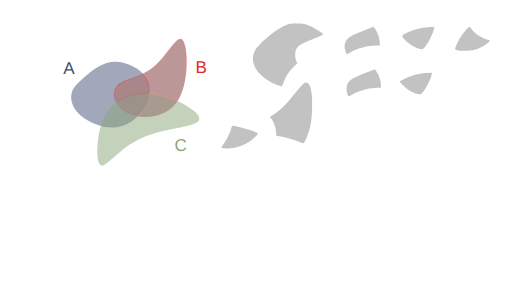
t = 0.00 s
t = 1.54 s: frame unchanged from t = 0.00 s, image omitted
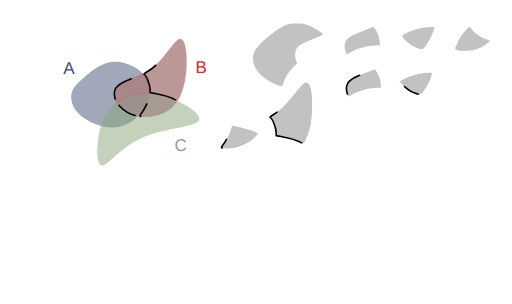
t = 2.88 s
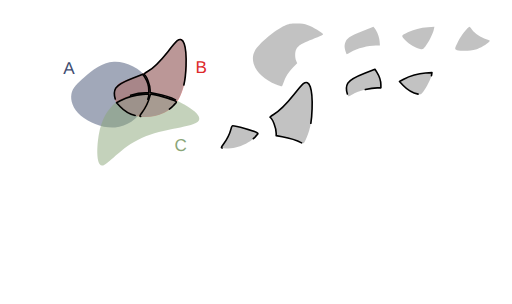
t = 4.58 s
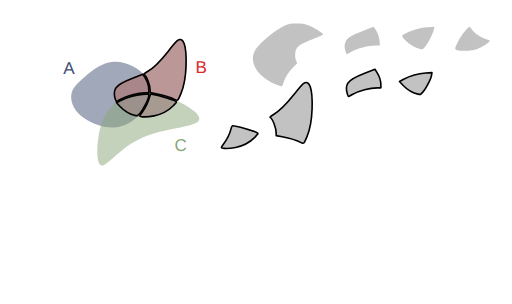
t = 5.77 s
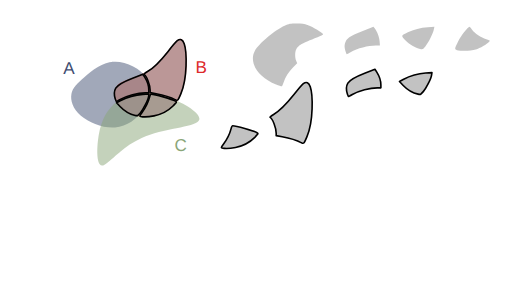
t = 8.05 s

The animated SVG that drew these frames (rendered in a browser with its animation timeline set to each time). Animation: 17 CSS @keyframes rules; one cycle of 9.20 s, repeats indefinitely.

<!--?xml version="1.0" encoding="UTF-8" standalone="no"?-->
<!-- Created with Inkscape (http://www.inkscape.org/) -->

<svg width="316.2424mm" height="187.51456mm" viewBox="0 0 316.24241 187.51455" version="1.1" id="svg5" inkscape:version="1.1.1 (3bf5ae0d25, 2021-09-20)" sodipodi:docname="c7.svg" xmlns:inkscape="http://www.inkscape.org/namespaces/inkscape" xmlns:sodipodi="http://sodipodi.sourceforge.net/DTD/sodipodi-0.dtd" xmlns="http://www.w3.org/2000/svg" xmlns:svg="http://www.w3.org/2000/svg" style="">
  <sodipodi:namedview id="namedview7" pagecolor="#ffffff" bordercolor="#111111" borderopacity="1" inkscape:pageshadow="0" inkscape:pageopacity="0" inkscape:pagecheckerboard="1" inkscape:document-units="mm" showgrid="false" inkscape:zoom="0.64052329" inkscape:cx="672.10671" inkscape:cy="306.78041" inkscape:window-width="1600" inkscape:window-height="821" inkscape:window-x="1911" inkscape:window-y="-9" inkscape:window-maximized="1" inkscape:current-layer="layer1"></sodipodi:namedview>
  <defs id="defs2">
    <inkscape:path-effect effect="bspline" id="path-effect17189" is_visible="true" lpeversion="1" weight="33.333333" steps="2" helper_size="0" apply_no_weight="true" apply_with_weight="true" only_selected="false"></inkscape:path-effect>
    <inkscape:path-effect effect="bspline" id="path-effect9938" is_visible="true" lpeversion="1" weight="33.333333" steps="2" helper_size="0" apply_no_weight="true" apply_with_weight="true" only_selected="false"></inkscape:path-effect>
    <inkscape:path-effect effect="bspline" id="path-effect1028" is_visible="true" lpeversion="1" weight="33.333333" steps="2" helper_size="0" apply_no_weight="true" apply_with_weight="true" only_selected="false"></inkscape:path-effect>
    <inkscape:path-effect effect="bspline" id="path-effect859" is_visible="true" lpeversion="1" weight="33.333333" steps="2" helper_size="0" apply_no_weight="true" apply_with_weight="true" only_selected="false"></inkscape:path-effect>
  </defs>
  <g inkscape:label="Layer 1" inkscape:groupmode="layer" id="layer1" transform="translate(16.583502,9.6386099)">
    <path style="fill: rgb(68, 82, 116); fill-opacity: 0.5; stroke: none; stroke-width: 1; stroke-linecap: round; stroke-linejoin: round; stroke-miterlimit: 4; stroke-opacity: 1;" d="m 35.69344,37.746321 c 4.502626,-3.917098 10.576983,-9.04958 18.079053,-9.399389 7.50207,-0.34981 16.431204,4.082704 20.084697,10.00247 3.653494,5.919766 2.025674,13.353419 -1.877121,19.373857 C 68.077273,63.743698 61.896733,68.364347 54.488677,68.933629 47.080622,69.502911 38.434798,66.016506 33.370756,61.69886 28.306713,57.381214 26.817355,52.222207 27.538674,48.293639 28.259993,44.36507 31.190814,41.66342 35.69344,37.746321 Z" id="path857" inkscape:path-effect="#path-effect859" inkscape:original-d="m 34.121681,38.961727 c 6.074625,-5.13222 12.148984,-10.2647 18.223079,-15.39745 8.929751,4.43295 17.858887,8.86546 26.787927,13.2978 -1.59429,7.41316 -3.24952,14.84081 -4.87467,22.26082 -6.18052,4.6211 -12.36106,9.24175 -18.541986,13.86222 -8.640686,-3.46912 -17.28129,-6.96847 -25.92233,-10.45311 -1.472797,-5.15489 -2.976172,-10.30985 -4.464655,-15.46517 2.931202,-2.70149 5.862023,-5.40314 8.792635,-8.10511 z" class="ZTZVJscC_0"></path>
    <path style="fill: rgb(221, 42, 43); fill-opacity: 0.5; stroke: none; stroke-width: 0.927132; stroke-linecap: butt; stroke-linejoin: miter; stroke-miterlimit: 4; stroke-opacity: 1;" d="M 55.386248,43.459332 C 59.192426,38.882684 69.966047,38.504777 78.381657,31.513671 86.797267,24.522565 92.854616,10.918624 96.268534,14.909885 99.682452,18.901146 100.4527,40.487426 93.617843,51.866001 86.782982,63.244577 72.343371,64.415276 63.542506,60.613108 54.741641,56.81094 51.58007,48.03598 55.386248,43.459332 Z" id="path9936" inkscape:path-effect="#path-effect9938" inkscape:original-d="m 48.41835,39.260607 c 10.774086,-0.37765 21.547707,-0.75555 32.321407,-1.13374 6.05783,-13.60416 12.11518,-27.2081 18.17242,-40.8126596 0.77053,21.5869296 1.540783,43.1732096 2.310783,64.7596396 -14.439963,1.17092 -28.879573,2.34163 -43.319705,3.51217 -3.161467,-8.77513 -6.323038,-17.55009 -9.484905,-26.32541 z" sodipodi:nodetypes="cccccc" class="ZTZVJscC_1"></path>
    <path style="fill: rgb(138, 166, 120); fill-opacity: 0.5; stroke: none; stroke-width: 1; stroke-linecap: butt; stroke-linejoin: miter; stroke-miterlimit: 4; stroke-opacity: 1;" d="m 44.576478,72.763811 c 1.501704,-8.091947 4.202915,-12.757776 7.294633,-16.194599 3.091718,-3.436824 6.570743,-5.642556 11.820172,-7.284089 5.249428,-1.641533 12.267478,-2.717876 22.306706,0.556652 10.039228,3.274527 23.125701,10.915034 20.163911,15.020256 -2.96179,4.105222 -21.958221,4.682972 -35.246406,10.600111 C 57.62731,81.379282 50.049028,92.634983 46.410781,92.504216 42.772535,92.373449 43.074774,80.855759 44.576478,72.763811 Z" id="path17187" inkscape:path-effect="#path-effect17189" inkscape:original-d="m 43.377026,69.337597 c 2.701455,-4.66556 5.402664,-9.33139 8.10363,-13.99748 3.482369,-2.20742 6.961395,-4.41315 10.441716,-6.62014 7.018385,-1.07609 14.036435,-2.15243 21.054295,-3.22905 13.0605,7.62546 26.146973,15.26596 39.220093,22.89857 -18.99664,0.57803 -37.993073,1.15578 -56.990633,1.73329 C 57.627614,81.379486 50.049329,92.635186 42.47029,103.89136 42.772806,92.373456 43.075046,80.855766 43.377026,69.337597 Z" sodipodi:nodetypes="cccccccc" class="ZTZVJscC_2"></path>
    <text xml:space="preserve" style="font-style:normal;font-weight:normal;font-size:10.5833px;line-height:1.25;font-family:sans-serif;fill:#404d71;fill-opacity:1;stroke:none;stroke-width:0.264583" x="22.457737" y="35.692467" id="text30639"><tspan sodipodi:role="line" id="tspan30637" style="fill:#404d71;fill-opacity:1;stroke-width:0.264583" x="22.457737" y="35.692467">A</tspan></text>
    <text xml:space="preserve" style="font-style:normal;font-weight:normal;font-size:10.5833px;line-height:1.25;font-family:sans-serif;fill:#dd2a2b;fill-opacity:1;stroke:none;stroke-width:0.264583" x="104.10653" y="35.330399" id="text36814"><tspan sodipodi:role="line" id="tspan36812" style="fill:#dd2a2b;fill-opacity:1;stroke-width:0.264583" x="104.10653" y="35.330399">B</tspan></text>
    <text xml:space="preserve" style="font-style:normal;font-weight:normal;font-size:10.5833px;line-height:1.25;font-family:sans-serif;fill:#8aa678;fill-opacity:1;stroke:none;stroke-width:0.264583" x="91.176918" y="83.377388" id="text45309"><tspan sodipodi:role="line" id="tspan45307" style="fill:#8aa678;fill-opacity:1;stroke-width:0.264583" x="91.176918" y="83.377388">C</tspan></text>
    <path style="fill: rgb(153, 153, 153); fill-opacity: 0.6; stroke: none; stroke-width: 1; stroke-linecap: round; stroke-linejoin: round; stroke-miterlimit: 4; stroke-opacity: 1;" d="m 153.93331,42.429949 c -11.34702,-4.575175 -17.01723,-13.634481 -13.07142,-20.884231 2.30776,-4.240123 12.74459,-12.9919116 18.34909,-15.3866136 2.78145,-1.188463 3.5202,-1.325393 7.22879,-1.339908 3.29815,-0.01291 4.75519,0.188034 7.22879,0.996926 2.89617,0.947071 9.04344,4.6261576 9.36758,5.6064066 0.077,0.232865 -1.48803,1.048885 -3.47784,1.813375 -10.00012,3.842081 -11.77141,4.865428 -13.19864,7.625384 -0.8302,1.605426 -0.83889,4.968825 -0.0179,6.91642 l 0.63016,1.494843 -2.59666,2.714194 c -2.74793,2.872308 -4.58116,5.769996 -5.79936,9.166772 -0.4074,1.135952 -0.85121,2.197291 -0.98626,2.35853 -0.13505,0.161238 -1.78041,-0.325704 -3.65636,-1.082098 z" id="path15185-3" class="ZTZVJscC_3"></path>
    <path style="fill: rgb(153, 153, 153); fill-opacity: 0.6; stroke: none; stroke-width: 1; stroke-linecap: round; stroke-linejoin: round; stroke-miterlimit: 4; stroke-opacity: 1;" d="m 196.98511,22.36948 c -0.82788,-2.724005 -0.90831,-3.684334 -0.45105,-5.385435 0.815,-3.031935 2.75715,-4.407223 10.57726,-7.4900675 l 6.94721,-2.738734 0.78307,0.939768 c 1.47616,1.771579 2.82727,5.3277765 3.04239,8.0078045 l 0.21185,2.639195 h -2.49866 c -4.82783,0 -11.40687,1.737889 -15.65489,4.135321 -1.20321,0.67905 -2.269,1.234638 -2.36841,1.234638 -0.0994,0 -0.36437,-0.60412 -0.58877,-1.34249 z" id="path20587-8" class="ZTZVJscC_4"></path>
    <path style="fill: rgb(153, 153, 153); fill-opacity: 0.6; stroke: none; stroke-width: 1; stroke-linecap: round; stroke-linejoin: round; stroke-miterlimit: 4; stroke-opacity: 1;" d="m 242.94816,20.43843 c -3.02501,-0.631167 -6.71982,-2.795064 -9.1844,-5.378919 -2.71083,-2.842019 -2.76924,-2.661427 1.57834,-4.879795 3.44413,-1.7573692 7.87155,-2.8853832 12.3939,-3.1577032 l 3.99668,-0.240665 -0.38851,1.813933 c -0.54305,2.5354322 -3.33711,8.0611632 -5.2091,10.3018552 -1.52003,1.819421 -1.62066,1.868091 -3.18691,1.541294 z" id="path20902-4" class="ZTZVJscC_5"></path>
    <path style="fill: rgb(153, 153, 153); fill-opacity: 0.6; stroke: none; stroke-width: 1; stroke-linecap: round; stroke-linejoin: round; stroke-miterlimit: 4; stroke-opacity: 1;" d="m 265.69983,21.197414 c -1.64405,-0.473909 -1.61019,-0.707261 0.8151,-5.618316 1.48071,-2.998322 6.05046,-8.8175682 6.88561,-8.7683242 0.15027,0.0089 0.86585,0.822286 1.59018,1.807612 1.69087,2.3001242 5.56421,4.8814232 8.76222,5.8393762 2.44608,0.732716 2.49099,0.771932 1.79139,1.564251 -1.33388,1.510662 -5.59932,3.998396 -8.2699,4.823253 -2.88564,0.891286 -9.05329,1.078931 -11.5746,0.352148 z" id="path21218-0" class="ZTZVJscC_6"></path>
    <path style="fill: rgb(153, 153, 153); fill-opacity: 0.6; stroke: rgb(0, 0, 0); stroke-width: 3.77953; stroke-linecap: round; stroke-linejoin: round; stroke-miterlimit: 4; stroke-opacity: 1;" d="m 409.82116,232.70175 c -8.1601,-4.35509 -31.93349,-11.85741 -45.35453,-14.31282 l -13.97196,-2.5562 v -5.71852 c 0,-12.1201 -8.01733,-33.08939 -14.08509,-36.83947 -0.98265,-0.6073 2.4675,-3.51213 8.03669,-6.76643 14.11977,-8.25075 27.63208,-21.454 47.53731,-46.45004 9.64138,-12.10718 19.48988,-23.554869 21.88555,-25.439305 14.29556,-11.244887 22.00099,10.769225 20.43462,58.380935 -0.97469,29.62724 -3.99658,46.12218 -11.94941,65.22573 -6.63544,15.93905 -7.63307,17.09134 -12.53318,14.47612 z" id="path23602" transform="matrix(0.26458333,0,0,0.26458333,-16.583502,-9.6386099)" class="ZTZVJscC_7"></path>
    <path style="fill: rgb(153, 153, 153); fill-opacity: 0.6; stroke: rgb(0, 0, 0); stroke-width: 1; stroke-linecap: round; stroke-linejoin: round; stroke-miterlimit: 4; stroke-opacity: 1;" d="m 169.70616,78.470852 c -2.15903,-1.152284 -8.44907,-3.137273 -12.00005,-3.786934 l -3.69675,-0.676327 v -1.513026 c 0,-3.206776 -2.12125,-8.754901 -3.72668,-9.747109 -0.25999,-0.160682 0.65286,-0.929251 2.12638,-1.790285 3.73585,-2.183011 7.31098,-5.676371 12.57757,-12.289906 2.55095,-3.203358 5.1567,-6.232226 5.79056,-6.730816 3.78236,-2.97521 5.82109,2.849357 5.40666,15.446622 -0.25789,7.838874 -1.05743,12.20316 -3.16162,17.257641 -1.75563,4.217207 -2.01958,4.522084 -3.31607,3.83014 z" id="path23602-1" class="ZTZVJscC_8"></path>
    <path style="fill: rgb(153, 153, 153); fill-opacity: 0.6; stroke: rgb(0, 0, 0); stroke-width: 3.77953; stroke-linecap: round; stroke-linejoin: round; stroke-miterlimit: 4; stroke-opacity: 1;" d="m 269.15576,230.67077 c -2.93712,-8.77928 -2.48077,-19.33798 1.10086,-25.47057 4.66398,-7.98583 13.01113,-12.89775 39.35743,-23.16001 l 23.91015,-9.31335 4.63684,7.30999 c 5.61373,8.85005 9.21118,20.35203 9.21118,29.45048 v 6.74214 h -8.44939 c -17.27156,0 -42.48065,6.77294 -58.17373,15.62956 -4.54756,2.56649 -8.57574,4.66635 -8.95149,4.66635 -0.37575,0 -1.56458,-2.63457 -2.64185,-5.85459 z" id="path23826" transform="matrix(0.26458333,0,0,0.26458333,-16.583502,-9.6386099)" class="ZTZVJscC_9"></path>
    <path style="fill: rgb(153, 153, 153); fill-opacity: 0.6; stroke: rgb(0, 0, 0); stroke-width: 1; stroke-linecap: round; stroke-linejoin: round; stroke-miterlimit: 4; stroke-opacity: 1;" d="m 197.97748,48.317143 c -0.77711,-2.322851 -0.65637,-5.116507 0.29127,-6.739088 1.23401,-2.112917 3.44253,-3.412529 10.41332,-6.127752 l 6.32623,-2.464157 1.22683,1.934101 c 1.4853,2.341576 2.43712,5.384808 2.43712,7.792106 v 1.783858 h -2.23557 c -4.56976,0 -11.23967,1.792007 -15.39179,4.135321 -1.20321,0.67905 -2.269,1.234638 -2.36842,1.234638 -0.0994,0 -0.41396,-0.697063 -0.69899,-1.549027 z" id="path23826-6" class="ZTZVJscC_10"></path>
    <path style="fill: rgb(153, 153, 153); fill-opacity: 0.6; stroke: rgb(0, 0, 0); stroke-width: 3.77953; stroke-linecap: round; stroke-linejoin: round; stroke-miterlimit: 4; stroke-opacity: 1;" d="m 315.49936,268.96678 c -11.38781,-2.37606 -25.39935,-10.56568 -34.62543,-20.23826 l -8.8583,-9.287 8.68143,-4.57202 c 15.63923,-8.23629 36.12364,-14.15363 52.3471,-15.12154 l 14.81578,-0.88392 -0.97745,6.09852 c -1.32517,8.26798 -12.06733,29.47601 -19.33812,38.17886 -5.74501,6.87655 -6.12535,7.0605 -12.04501,5.82536 z" id="path24004" transform="matrix(0.26458333,0,0,0.26458333,-16.583502,-9.6386099)" class="ZTZVJscC_11"></path>
    <path style="fill: rgb(153, 153, 153); fill-opacity: 0.6; stroke: rgb(0, 0, 0); stroke-width: 1; stroke-linecap: round; stroke-linejoin: round; stroke-miterlimit: 4; stroke-opacity: 1;" d="m 241.64848,48.371393 c -3.01303,-0.628666 -6.72025,-2.795502 -9.16131,-5.354706 l -2.34376,-2.457185 2.29696,-1.209681 c 4.13788,-2.179185 9.55771,-3.744814 13.85017,-4.000907 l 3.92001,-0.23387 -0.25862,1.613566 c -0.35062,2.18757 -3.19281,7.798861 -5.11654,10.10149 -1.52004,1.819421 -1.62067,1.868091 -3.18691,1.541293 z" id="path24004-1" class="ZTZVJscC_12"></path>
    <path style="fill: rgb(153, 153, 153); fill-opacity: 0.6; stroke: rgb(0, 0, 0); stroke-width: 3.77953; stroke-linecap: round; stroke-linejoin: round; stroke-miterlimit: 4; stroke-opacity: 1;" d="m 328.20436,271.34905 c -2.43054,-0.63258 -2.11014,-1.62797 2.58101,-8.0186 7.04655,-9.59932 15.90299,-27.39022 18.22438,-36.60929 1.03525,-4.11136 2.76385,-7.36926 3.91003,-7.36926 7.99806,0 48.38626,11.5225 56.64818,16.16137 3.64705,2.04773 3.64264,2.05652 -5.73377,11.43293 -11.32953,11.32953 -27.13961,19.55317 -44.29667,23.041 -11.44522,2.32667 -25.31059,2.92931 -31.33316,1.36185 z" id="path24182" transform="matrix(0.26458333,0,0,0.26458333,-16.583502,-9.6386099)" class="ZTZVJscC_13"></path>
    <path style="fill: rgb(153, 153, 153); fill-opacity: 0.6; stroke: rgb(0, 0, 0); stroke-width: 1; stroke-linecap: round; stroke-linejoin: round; stroke-miterlimit: 4; stroke-opacity: 1;" d="m 120.61237,81.670482 c -0.64308,-0.16737 -0.5583,-0.430734 0.6829,-2.121588 1.8644,-2.53982 4.20766,-7.246996 4.82186,-9.686208 0.27391,-1.087797 0.73127,-1.949783 1.03453,-1.949783 2.11615,0 12.8022,3.048661 14.98817,4.276029 0.96494,0.541795 0.96378,0.544121 -1.51706,3.024962 -2.99761,2.997605 -7.18069,5.173443 -11.72016,6.096265 -3.02822,0.615598 -6.69676,0.775046 -8.29024,0.360323 z" id="path24182-1" class="ZTZVJscC_14"></path>
  </g>
<style data-made-with="vivus-instant">.ZTZVJscC_0{stroke-dasharray:138 140;stroke-dashoffset:139;animation:ZTZVJscC_draw_0 9200ms linear 0ms infinite,ZTZVJscC_fade 9200ms linear 0ms infinite;}.ZTZVJscC_1{stroke-dasharray:146 148;stroke-dashoffset:147;animation:ZTZVJscC_draw_1 9200ms linear 0ms infinite,ZTZVJscC_fade 9200ms linear 0ms infinite;}.ZTZVJscC_2{stroke-dasharray:170 172;stroke-dashoffset:171;animation:ZTZVJscC_draw_2 9200ms linear 0ms infinite,ZTZVJscC_fade 9200ms linear 0ms infinite;}.ZTZVJscC_3{stroke-dasharray:128 130;stroke-dashoffset:129;animation:ZTZVJscC_draw_3 9200ms linear 0ms infinite,ZTZVJscC_fade 9200ms linear 0ms infinite;}.ZTZVJscC_4{stroke-dasharray:62 64;stroke-dashoffset:63;animation:ZTZVJscC_draw_4 9200ms linear 0ms infinite,ZTZVJscC_fade 9200ms linear 0ms infinite;}.ZTZVJscC_5{stroke-dasharray:53 55;stroke-dashoffset:54;animation:ZTZVJscC_draw_5 9200ms linear 0ms infinite,ZTZVJscC_fade 9200ms linear 0ms infinite;}.ZTZVJscC_6{stroke-dasharray:56 58;stroke-dashoffset:57;animation:ZTZVJscC_draw_6 9200ms linear 0ms infinite,ZTZVJscC_fade 9200ms linear 0ms infinite;}.ZTZVJscC_7{stroke-dasharray:382 384;stroke-dashoffset:383;animation:ZTZVJscC_draw_7 9200ms linear 0ms infinite,ZTZVJscC_fade 9200ms linear 0ms infinite;}.ZTZVJscC_8{stroke-dasharray:102 104;stroke-dashoffset:103;animation:ZTZVJscC_draw_8 9200ms linear 0ms infinite,ZTZVJscC_fade 9200ms linear 0ms infinite;}.ZTZVJscC_9{stroke-dasharray:231 233;stroke-dashoffset:232;animation:ZTZVJscC_draw_9 9200ms linear 0ms infinite,ZTZVJscC_fade 9200ms linear 0ms infinite;}.ZTZVJscC_10{stroke-dasharray:62 64;stroke-dashoffset:63;animation:ZTZVJscC_draw_10 9200ms linear 0ms infinite,ZTZVJscC_fade 9200ms linear 0ms infinite;}.ZTZVJscC_11{stroke-dasharray:197 199;stroke-dashoffset:198;animation:ZTZVJscC_draw_11 9200ms linear 0ms infinite,ZTZVJscC_fade 9200ms linear 0ms infinite;}.ZTZVJscC_12{stroke-dasharray:53 55;stroke-dashoffset:54;animation:ZTZVJscC_draw_12 9200ms linear 0ms infinite,ZTZVJscC_fade 9200ms linear 0ms infinite;}.ZTZVJscC_13{stroke-dasharray:217 219;stroke-dashoffset:218;animation:ZTZVJscC_draw_13 9200ms linear 0ms infinite,ZTZVJscC_fade 9200ms linear 0ms infinite;}.ZTZVJscC_14{stroke-dasharray:58 60;stroke-dashoffset:59;animation:ZTZVJscC_draw_14 9200ms linear 0ms infinite,ZTZVJscC_fade 9200ms linear 0ms infinite;}@keyframes ZTZVJscC_draw{100%{stroke-dashoffset:0;}}@keyframes ZTZVJscC_fade{0%{stroke-opacity:1;}95.65217391304348%{stroke-opacity:1;}100%{stroke-opacity:0;}}@keyframes ZTZVJscC_draw_0{8.695652173913043%{stroke-dashoffset: 139}44.927536231884055%{ stroke-dashoffset: 0;}100%{ stroke-dashoffset: 0;}}@keyframes ZTZVJscC_draw_1{9.989648033126294%{stroke-dashoffset: 147}46.22153209109731%{ stroke-dashoffset: 0;}100%{ stroke-dashoffset: 0;}}@keyframes ZTZVJscC_draw_2{11.283643892339544%{stroke-dashoffset: 171}47.51552795031055%{ stroke-dashoffset: 0;}100%{ stroke-dashoffset: 0;}}@keyframes ZTZVJscC_draw_3{12.577639751552795%{stroke-dashoffset: 129}48.8095238095238%{ stroke-dashoffset: 0;}100%{ stroke-dashoffset: 0;}}@keyframes ZTZVJscC_draw_4{13.871635610766045%{stroke-dashoffset: 63}50.10351966873705%{ stroke-dashoffset: 0;}100%{ stroke-dashoffset: 0;}}@keyframes ZTZVJscC_draw_5{15.1656314699793%{stroke-dashoffset: 54}51.39751552795031%{ stroke-dashoffset: 0;}100%{ stroke-dashoffset: 0;}}@keyframes ZTZVJscC_draw_6{16.459627329192546%{stroke-dashoffset: 57}52.69151138716356%{ stroke-dashoffset: 0;}100%{ stroke-dashoffset: 0;}}@keyframes ZTZVJscC_draw_7{17.753623188405797%{stroke-dashoffset: 383}53.985507246376805%{ stroke-dashoffset: 0;}100%{ stroke-dashoffset: 0;}}@keyframes ZTZVJscC_draw_8{19.047619047619047%{stroke-dashoffset: 103}55.27950310559005%{ stroke-dashoffset: 0;}100%{ stroke-dashoffset: 0;}}@keyframes ZTZVJscC_draw_9{20.3416149068323%{stroke-dashoffset: 232}56.57349896480331%{ stroke-dashoffset: 0;}100%{ stroke-dashoffset: 0;}}@keyframes ZTZVJscC_draw_10{21.63561076604555%{stroke-dashoffset: 63}57.86749482401656%{ stroke-dashoffset: 0;}100%{ stroke-dashoffset: 0;}}@keyframes ZTZVJscC_draw_11{22.9296066252588%{stroke-dashoffset: 198}59.161490683229815%{ stroke-dashoffset: 0;}100%{ stroke-dashoffset: 0;}}@keyframes ZTZVJscC_draw_12{24.22360248447205%{stroke-dashoffset: 54}60.45548654244306%{ stroke-dashoffset: 0;}100%{ stroke-dashoffset: 0;}}@keyframes ZTZVJscC_draw_13{25.5175983436853%{stroke-dashoffset: 218}61.74948240165631%{ stroke-dashoffset: 0;}100%{ stroke-dashoffset: 0;}}@keyframes ZTZVJscC_draw_14{26.811594202898554%{stroke-dashoffset: 59}63.04347826086957%{ stroke-dashoffset: 0;}100%{ stroke-dashoffset: 0;}}</style></svg>
